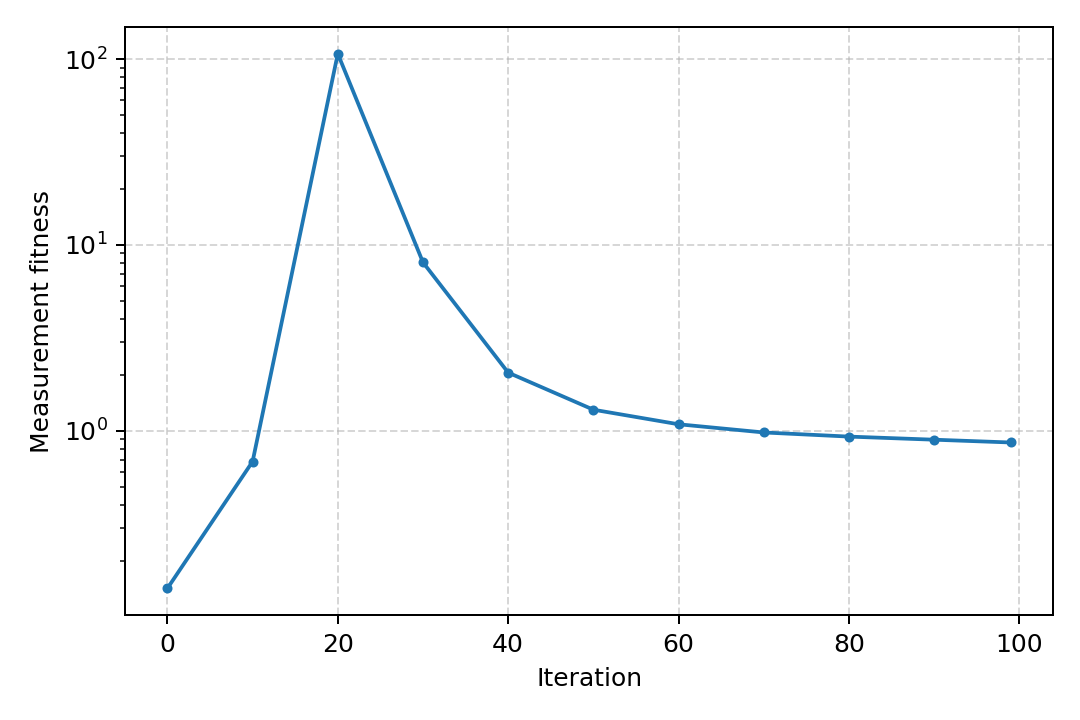

Values plotted in this chart, from the file beside it:
iteration, fitness
0, 0.1418
10, 0.6826
20, 107
30, 8.06
40, 2.055
50, 1.298
60, 1.083
70, 0.9789
80, 0.9301
90, 0.8949
99, 0.8645
